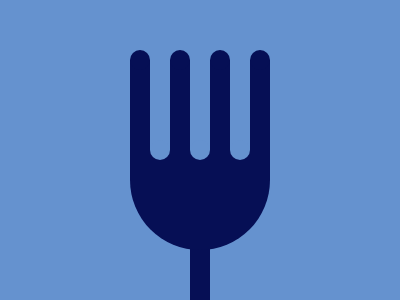

Write a web page that renders exactly this picture using CSS.

<div id="a"></div>
<div class="ball"></div>
<div id="b"></div>
<style>
  body{
    display:flex;
    justify-content:center;
    align-items:center;
    background:#6592CF;    
  }
  #a{
    position:absolute;
    bottom:0px;
    width:20px;
    height:100px;
    background:#060F55;
    box-shadow:-60px -140px 0 #060F55,-20px -140px 0 #060F55,20px -140px 0 #060F55,60px -140px 0 #060F55;
  }
  #b{
    background:#060F55;
    height:100px;
    width:140px;
    position:absolute;
    bottom:50px;
    border-radius:0 0 70px 70px;
  }
  .ball{
    position:absolute;
    height:20px;
    width:20px;
    border-radius:50%;
    background:#6592CF;
    z-index:1;
    box-shadow:-40px 0 0 #6592CF,40px 0 0 #6592CF,0 0 0 #6592CF,-60px -90px 0 #060F55,-20px -90px 0 #060F55,20px -90px 0 #060F55,60px -90px 0 #060F55;
  }
</style>